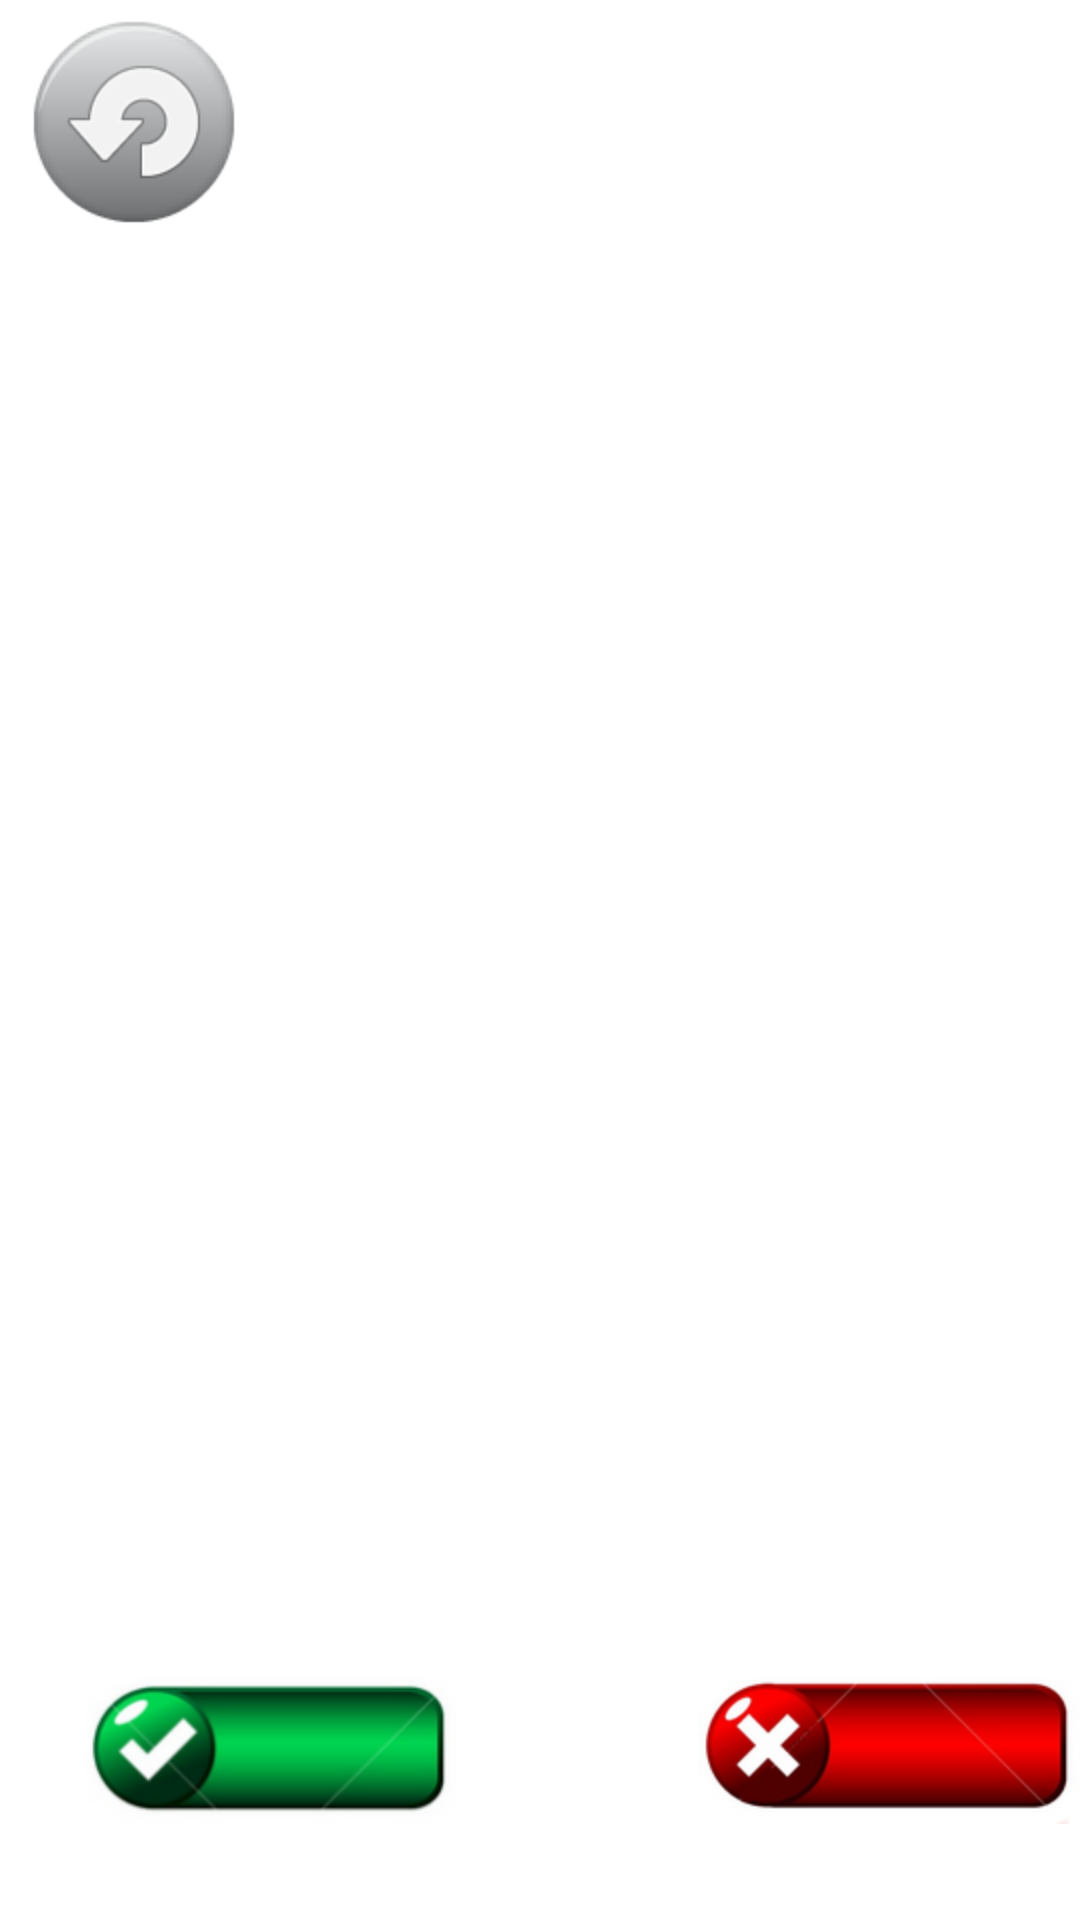

This screen was rendered from an Android layout file. Write that file and the resources it references.
<!-- AndroidManifest.xml: application theme AppTheme -->
<!-- res/layout/heating.xml -->
<RelativeLayout xmlns:android="http://schemas.android.com/apk/res/android"
        android:layout_width="fill_parent"
        android:layout_height="fill_parent"
        android:background="@color/white" >

        <Button
            android:id="@+id/Heatingbackbutton"
            android:layout_width="wrap_content"
            android:layout_height="wrap_content"
            android:layout_alignParentLeft="true"
            android:layout_alignParentTop="true"
            android:background="@drawable/back"
            android:onClick="HeatingbuttonBackClicked" />

        <ImageView
            android:id="@+id/Heating"
            android:layout_width="fill_parent"
            android:layout_height="wrap_content"
            android:layout_alignParentLeft="true"
            android:layout_below="@+id/Heatingbackbutton"
            android:visibility="visible" />

        <Button
            android:id="@+id/Heatingyesbutton"
            android:layout_width="wrap_content"
            android:layout_height="wrap_content"
            android:layout_alignParentBottom="true"
            android:layout_alignParentLeft="true"
            android:layout_marginBottom="32dp"
            android:layout_marginLeft="27dp"
            android:background="@drawable/fanok"
            android:onClick="HeatingbuttonOnClicked" />

        <Button
            android:id="@+id/Heatingnobutton"
            android:layout_width="wrap_content"
            android:layout_height="wrap_content"
            android:layout_alignBaseline="@+id/Heatingyesbutton"
            android:layout_alignBottom="@+id/Heatingyesbutton"
            android:layout_alignParentRight="true"
            android:background="@drawable/fanno"
            android:onClick="HeatingbuttonOffClicked" />

    </RelativeLayout>
<!-- resources referenced by this layout -->
<resources>
  <color name="white">#ffffff</color>
  <!-- drawable back: png bitmap (drawable-hdpi, 6415 bytes) -->
  <!-- drawable fanno: png bitmap (drawable-hdpi, 14157 bytes) -->
  <!-- drawable fanok: png bitmap (drawable-hdpi, 14514 bytes) -->
  <style name="AppTheme" parent="android:Theme.Light" />
</resources>
